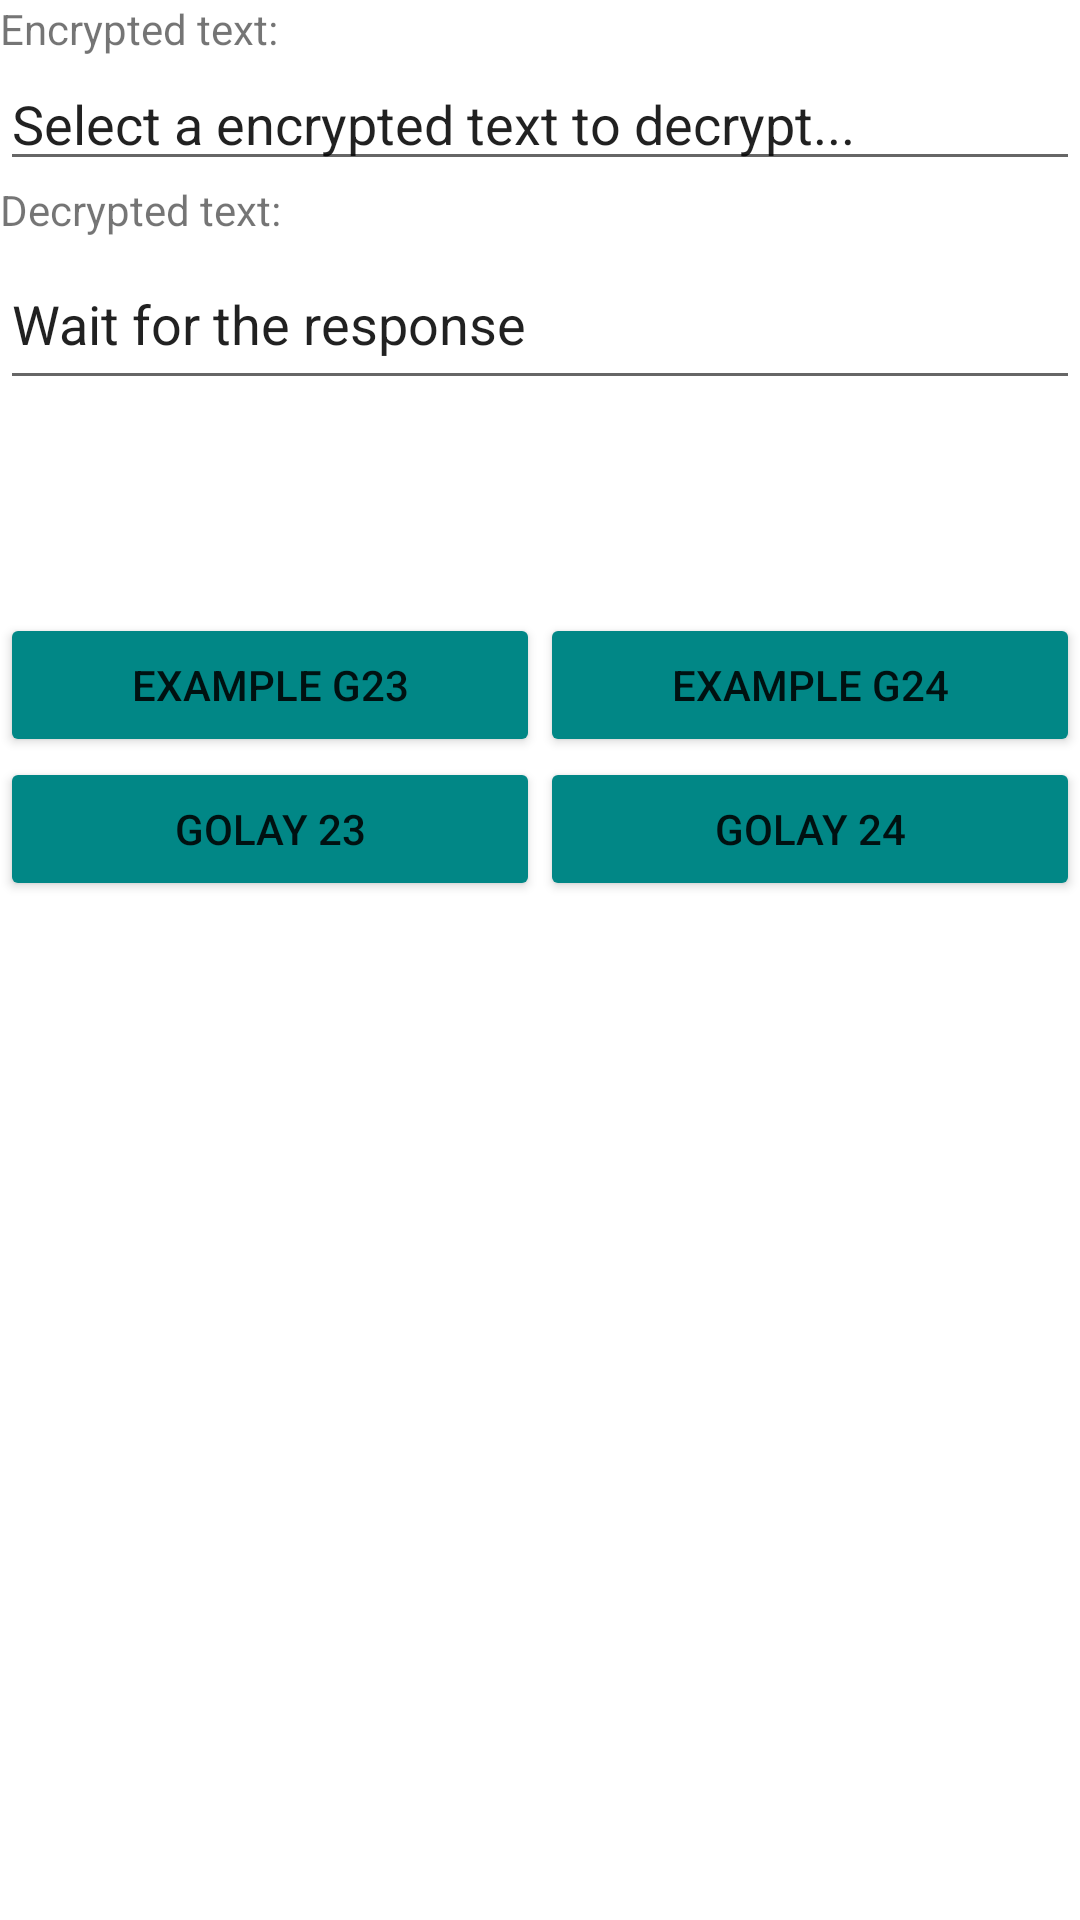

The Android layout XML behind this screen, and the referenced resources:
<!-- AndroidManifest.xml: application theme Theme.HammingGolay -->
<!-- res/layout/activity_main.xml -->
<?xml version="1.0" encoding="utf-8"?>
<LinearLayout xmlns:android="http://schemas.android.com/apk/res/android"
    xmlns:app="http://schemas.android.com/apk/res-auto"
    xmlns:tools="http://schemas.android.com/tools"
    android:layout_width="match_parent"
    android:layout_height="match_parent"
    android:orientation="vertical"
    android:background="@color/white"
    tools:context=".ui.MainActivity">

    <LinearLayout
        android:layout_width="match_parent"
        android:layout_height="wrap_content"
        android:orientation="vertical">

        <TextView
            android:id="@+id/txtViewECT"
            android:layout_width="match_parent"
            android:layout_height="wrap_content"
            android:text="@string/ect_v" />

        <EditText
            android:id="@+id/edTextECT"
            android:layout_width="match_parent"
            android:layout_height="match_parent"
            android:ems="10"
            android:inputType="textPersonName"
            android:text="@string/ect_select"
            tools:ignore="TouchTargetSizeCheck" />
    </LinearLayout>

    <LinearLayout
        android:layout_width="match_parent"
        android:layout_height="73dp"
        android:orientation="vertical">

        <TextView
            android:id="@+id/txtViewEDT"
            android:layout_width="match_parent"
            android:layout_height="wrap_content"
            android:text="@string/dct_v" />

        <EditText
            android:id="@+id/edTextEDT"
            android:layout_width="match_parent"
            android:layout_height="match_parent"
            android:ems="10"
            android:inputType="textPersonName"
            android:text="@string/dct_select" />
    </LinearLayout>

    <LinearLayout
        android:layout_width="match_parent"
        android:layout_height="wrap_content"
        android:orientation="vertical"/>

    <LinearLayout
        android:layout_width="match_parent"
        android:layout_height="71dp"
        android:orientation="vertical">

    </LinearLayout>

    <LinearLayout
        android:layout_width="match_parent"
        android:layout_height="wrap_content"
        android:orientation="vertical">

        <LinearLayout
            android:layout_width="match_parent"
            android:layout_height="match_parent"
            android:orientation="horizontal" >

            <Button
                android:id="@+id/e1"
                android:layout_width="wrap_content"
                android:layout_height="wrap_content"
                android:layout_weight="1"
                android:text="Example G23"
                app:backgroundTint="@color/teal_700" />

            <Button
                android:id="@+id/e2"
                android:layout_width="wrap_content"
                android:layout_height="wrap_content"
                android:layout_weight="1"
                android:text="EXAMPLE G24"
                app:backgroundTint="@color/teal_700" />
        </LinearLayout>

        <LinearLayout
            android:layout_width="match_parent"
            android:layout_height="match_parent"
            android:orientation="horizontal">

            <Button
                android:id="@+id/Golay23Button"
                android:layout_width="wrap_content"
                android:layout_height="wrap_content"
                android:layout_weight="1"
                android:text="Golay 23"
                app:backgroundTint="@color/teal_700" />

            <Button
                android:id="@+id/Golay24Button"
                android:layout_width="wrap_content"
                android:layout_height="wrap_content"
                android:layout_weight="1"
                android:text="Golay 24"
                app:backgroundTint="@color/teal_700" />
        </LinearLayout>
    </LinearLayout>

</LinearLayout>
<!-- resources referenced by this layout -->
<resources>
  <color name="teal_700">#FF018786</color>
  <color name="white">#FFFFFFFF</color>
  <string name="dct_select">Wait for the response</string>
  <string name="dct_v">Decrypted text:</string>
  <string name="ect_select">Select a encrypted text to decrypt...</string>
  <string name="ect_v">Encrypted text:</string>
  <style name="Theme.HammingGolay" parent="Theme.MaterialComponents.DayNight.DarkActionBar">
          
          <item name="colorPrimary">@color/purple_500</item>
          <item name="colorPrimaryVariant">@color/purple_700</item>
          <item name="colorOnPrimary">@color/white</item>
          
          <item name="colorSecondary">@color/teal_200</item>
          <item name="colorSecondaryVariant">@color/teal_700</item>
          <item name="colorOnSecondary">@color/black</item>
          
          <item name="android:statusBarColor" tools:targetApi="l">?attr/colorPrimaryVariant</item>
          
      </style>
  <color name="purple_500">#FF6200EE</color>
  <color name="purple_700">#FF3700B3</color>
  <color name="teal_200">#FF03DAC5</color>
  <color name="black">#FF000000</color>
</resources>
